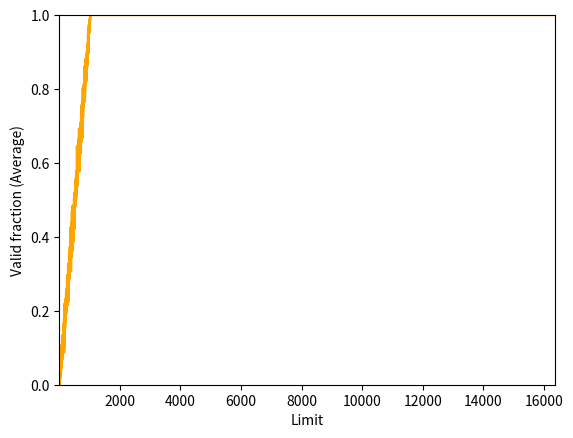

Write the Python code that produced this figure.
#! /usr/bin/env python3

import random
import matplotlib.pyplot as plt
import numpy as np

asize = 1024
psize = 16 * 1024
uList = [0] * psize

for i in range(300):
    random.seed(i)
    for j in range(psize):
        limit = j
        vaddr = int(asize * random.random())
        if (vaddr < limit):
            uList[j] += 1

fig = plt.figure()
x = np.linspace(1, psize, psize)
plt.plot(x, [u / 300 for u in uList], color='orange')
plt.ylim(0, 1)
plt.margins(0)
plt.xlabel('Limit')
plt.ylabel('Valid fraction (Average)')
plt.savefig('valid_fraction.png', dpi=227)
plt.show()
